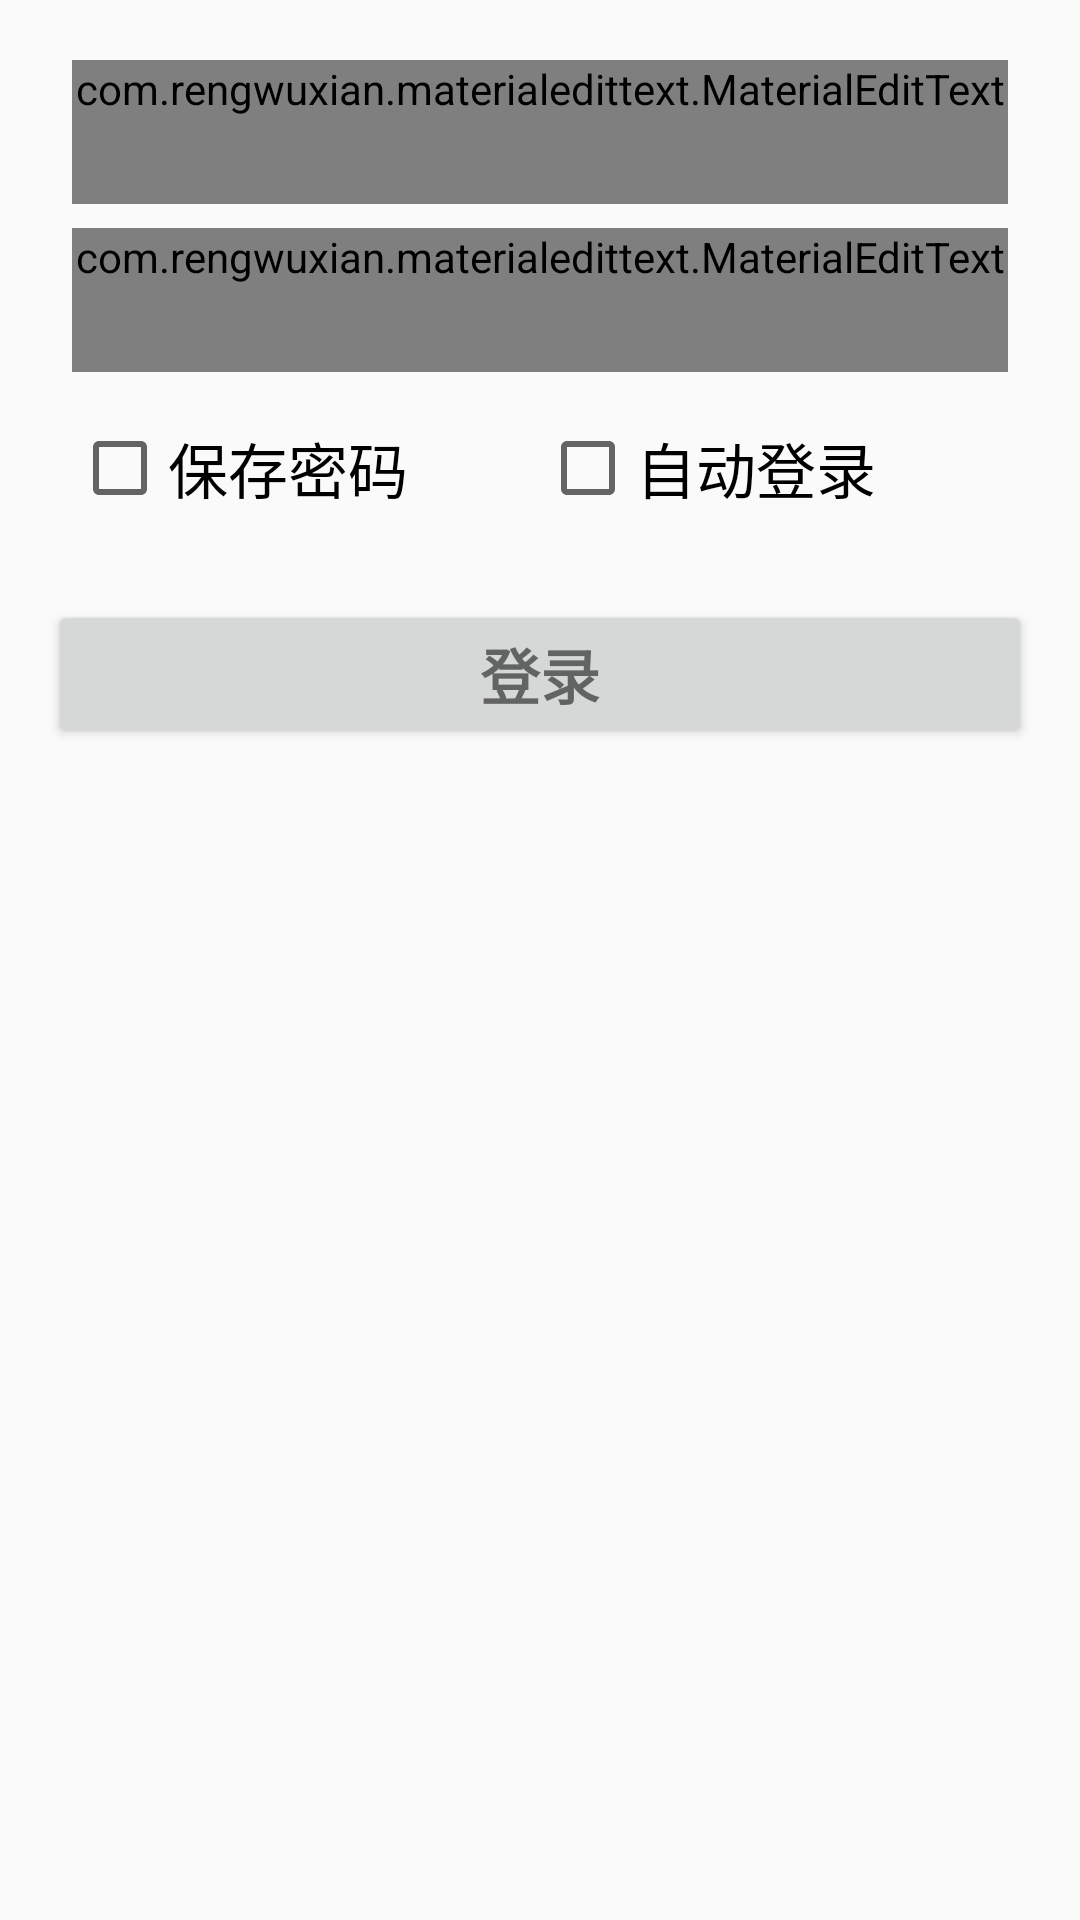

Produce the Android XML layout that renders to this screen, including the resource entries it uses.
<!-- AndroidManifest.xml: application theme AppTheme -->
<!-- res/layout/activity_login.xml -->
<ScrollView xmlns:android="http://schemas.android.com/apk/res/android"
            xmlns:tools="http://schemas.android.com/tools"
            xmlns:app="http://schemas.android.com/apk/res-auto"
            android:layout_width="match_parent"
            android:layout_height="match_parent"
            android:gravity="center_horizontal"
            android:orientation="vertical"
            tools:context=".LoginActivity">

<LinearLayout
    android:id="@+id/login_layout"
    android:layout_width="match_parent"
    android:layout_height="wrap_content"
    android:orientation="vertical"
    android:paddingBottom="@dimen/activity_vertical_margin"
    android:paddingLeft="@dimen/activity_horizontal_margin"
    android:paddingRight="@dimen/activity_horizontal_margin"
    android:paddingTop="@dimen/activity_vertical_margin">

    <com.rengwuxian.materialedittext.MaterialEditText
        android:id="@+id/login_et_username"
        style="@style/one_line_material"

        android:hint="@string/prompt_account"
        android:maxLines="1"
        android:singleLine="true"
        app:baseColor="@color/material_base_color"
        app:primaryColor="@color/material_primary_color"
        app:floatingLabel="highlight"/>

    <com.rengwuxian.materialedittext.MaterialEditText
        android:id="@+id/login_et_password"
        style="@style/one_line_material"

        android:hint="@string/prompt_password"
        android:imeActionId="@+id/login"
        android:imeActionLabel="@string/action_sign_in_short"
        android:imeOptions="actionUnspecified"
        android:inputType="textPassword"
        android:maxLines="1"
        android:singleLine="true"
        app:baseColor="@color/material_base_color"
        app:primaryColor="@color/material_primary_color"
        app:floatingLabel="highlight"/>
    <LinearLayout
        android:layout_width="match_parent"
        android:layout_height="wrap_content"
        android:paddingTop="4dp"
        android:paddingBottom="4dp"
        android:paddingLeft="8dp"
        android:paddingRight="8dp"
        android:orientation="horizontal">

        <CheckBox
            android:text="@string/login_savepassword"
            android:id="@+id/login_cb_save_password"
            android:layout_width="0dp"
            android:layout_height="wrap_content"
            android:layout_weight="1"
            android:minHeight="48dp"
            android:textSize="20sp"/>

        <CheckBox
            android:text="@string/login_autologin"
            android:id="@+id/login_cb_auto_login"
            android:layout_width="0dp"
            android:layout_height="wrap_content"
            android:layout_weight="1"
            android:minHeight="48dp"
            android:textSize="20sp"/>
    </LinearLayout>
    <Button
        android:id="@+id/login_btn_sign"
        style="?android:textAppearanceSmall"
        android:layout_width="match_parent"
        android:layout_height="wrap_content"
        android:layout_marginTop="16dp"
        android:text="@string/action_sign_in"
        android:textStyle="bold"
        android:textSize="20sp"/>

</LinearLayout>

</ScrollView>
<!-- resources referenced by this layout -->
<resources>
  <color name="material_base_color">#0056d3</color>
  <color name="material_primary_color">#f30000</color>
  <dimen name="activity_horizontal_margin">16dp</dimen>
  <dimen name="activity_vertical_margin">16dp</dimen>
  <string name="action_sign_in">登录</string>
  <string name="action_sign_in_short">登录</string>
  <string name="login_autologin">自动登录</string>
  <string name="login_savepassword">保存密码</string>
  <string name="prompt_account">用户名/身份证号</string>
  <string name="prompt_password">密码</string>
  <style name="one_line_material">
          <item name="android:layout_marginLeft">8dp</item>
          <item name="android:layout_marginRight">8dp</item>
          <item name="android:layout_marginBottom">4dp</item>
          <item name="android:layout_marginTop">4dp</item>
          <item name="android:layout_width">match_parent</item>
          <item name="android:layout_height">wrap_content</item>
          <item name="android:minHeight">@dimen/minHeight</item>
      </style>
  <style name="AppTheme" parent="Theme.AppCompat.Light.DarkActionBar">
          
          
      </style>
  <dimen name="minHeight">48dp</dimen>
</resources>
